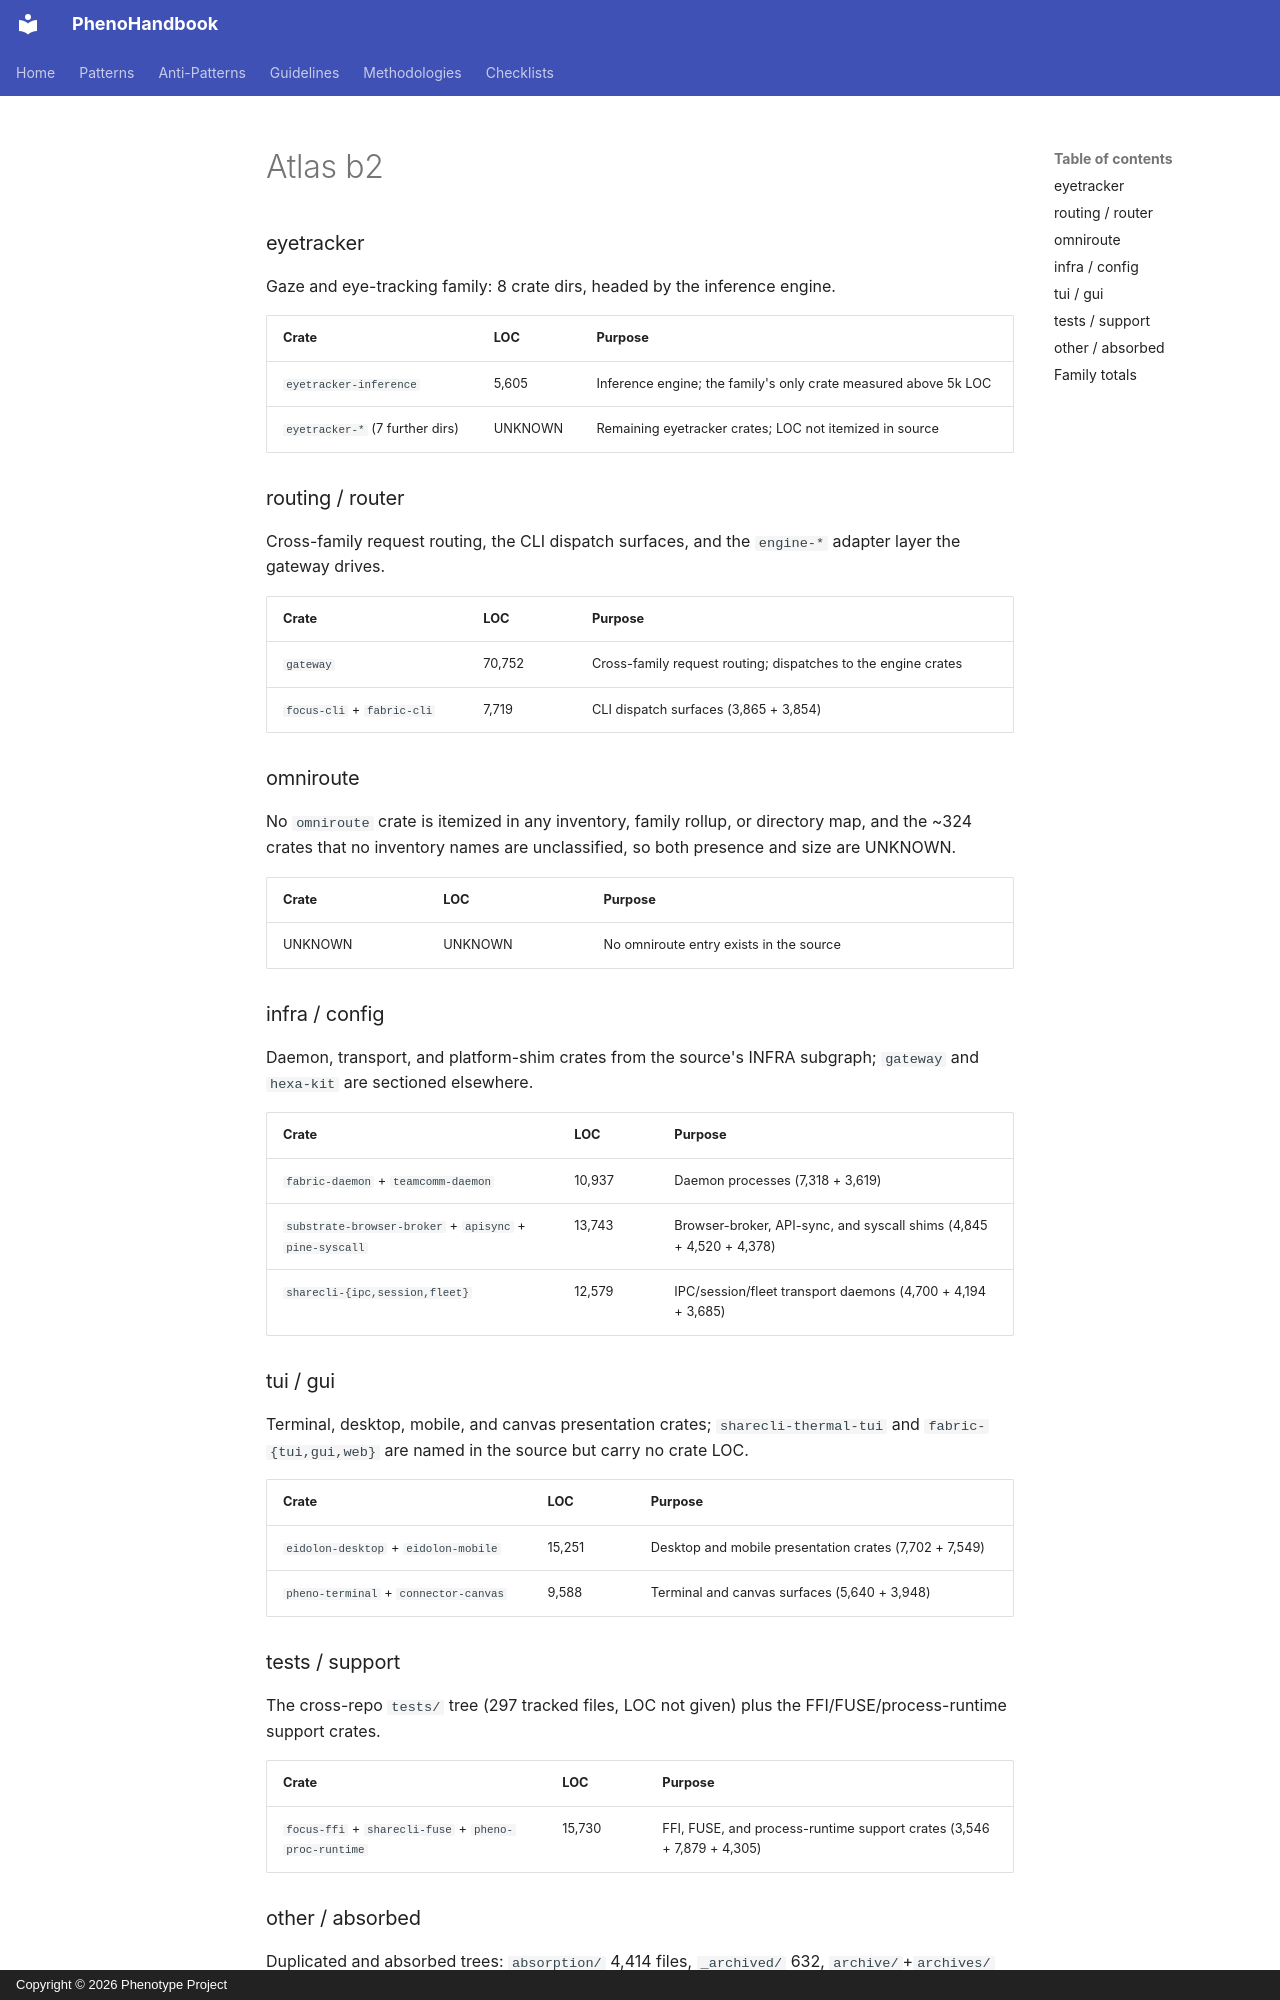

repository: KooshaPari/PhenoShared · page: audits/2026-11-10-forensic/parts/atlas-b2/index.html · generator: mkdocs · copyright: Copyright © 2026 Phenotype Project

### eyetracker
Gaze and eye-tracking family: 8 crate dirs, headed by the inference engine.

| Crate | LOC | Purpose |
|---|---|---|
| `eyetracker-inference` | 5,605 | Inference engine; the family's only crate measured above 5k LOC |
| `eyetracker-*` (7 further dirs) | UNKNOWN | Remaining eyetracker crates; LOC not itemized in source |

### routing / router
Cross-family request routing, the CLI dispatch surfaces, and the `engine-*` adapter layer the gateway drives.

| Crate | LOC | Purpose |
|---|---|---|
| `gateway` | 70,752 | Cross-family request routing; dispatches to the engine crates |
| `focus-cli` + `fabric-cli` | 7,719 | CLI dispatch surfaces (3,865 + 3,854) |

### omniroute
No `omniroute` crate is itemized in any inventory, family rollup, or directory map, and the ~324 crates that no inventory names are unclassified, so both presence and size are UNKNOWN.

| Crate | LOC | Purpose |
|---|---|---|
| UNKNOWN | UNKNOWN | No omniroute entry exists in the source |

### infra / config
Daemon, transport, and platform-shim crates from the source's INFRA subgraph; `gateway` and `hexa-kit` are sectioned elsewhere.

| Crate | LOC | Purpose |
|---|---|---|
| `fabric-daemon` + `teamcomm-daemon` | 10,937 | Daemon processes (7,318 + 3,619) |
| `substrate-browser-broker` + `apisync` + `pine-syscall` | 13,743 | Browser-broker, API-sync, and syscall shims (4,845 + 4,520 + 4,378) |
| `sharecli-{ipc,session,fleet}` | 12,579 | IPC/session/fleet transport daemons (4,700 + 4,194 + 3,685) |

### tui / gui
Terminal, desktop, mobile, and canvas presentation crates; `sharecli-thermal-tui` and `fabric-{tui,gui,web}` are named in the source but carry no crate LOC.

| Crate | LOC | Purpose |
|---|---|---|
| `eidolon-desktop` + `eidolon-mobile` | 15,251 | Desktop and mobile presentation crates (7,702 + 7,549) |
| `pheno-terminal` + `connector-canvas` | 9,588 | Terminal and canvas surfaces (5,640 + 3,948) |

### tests / support
The cross-repo `tests/` tree (297 tracked files, LOC not given) plus the FFI/FUSE/process-runtime support crates.

| Crate | LOC | Purpose |
|---|---|---|
| `focus-ffi` + `sharecli-fuse` + `pheno-proc-runtime` | 15,730 | FFI, FUSE, and process-runtime support crates (3,546 + 7,879 + 4,305) |
